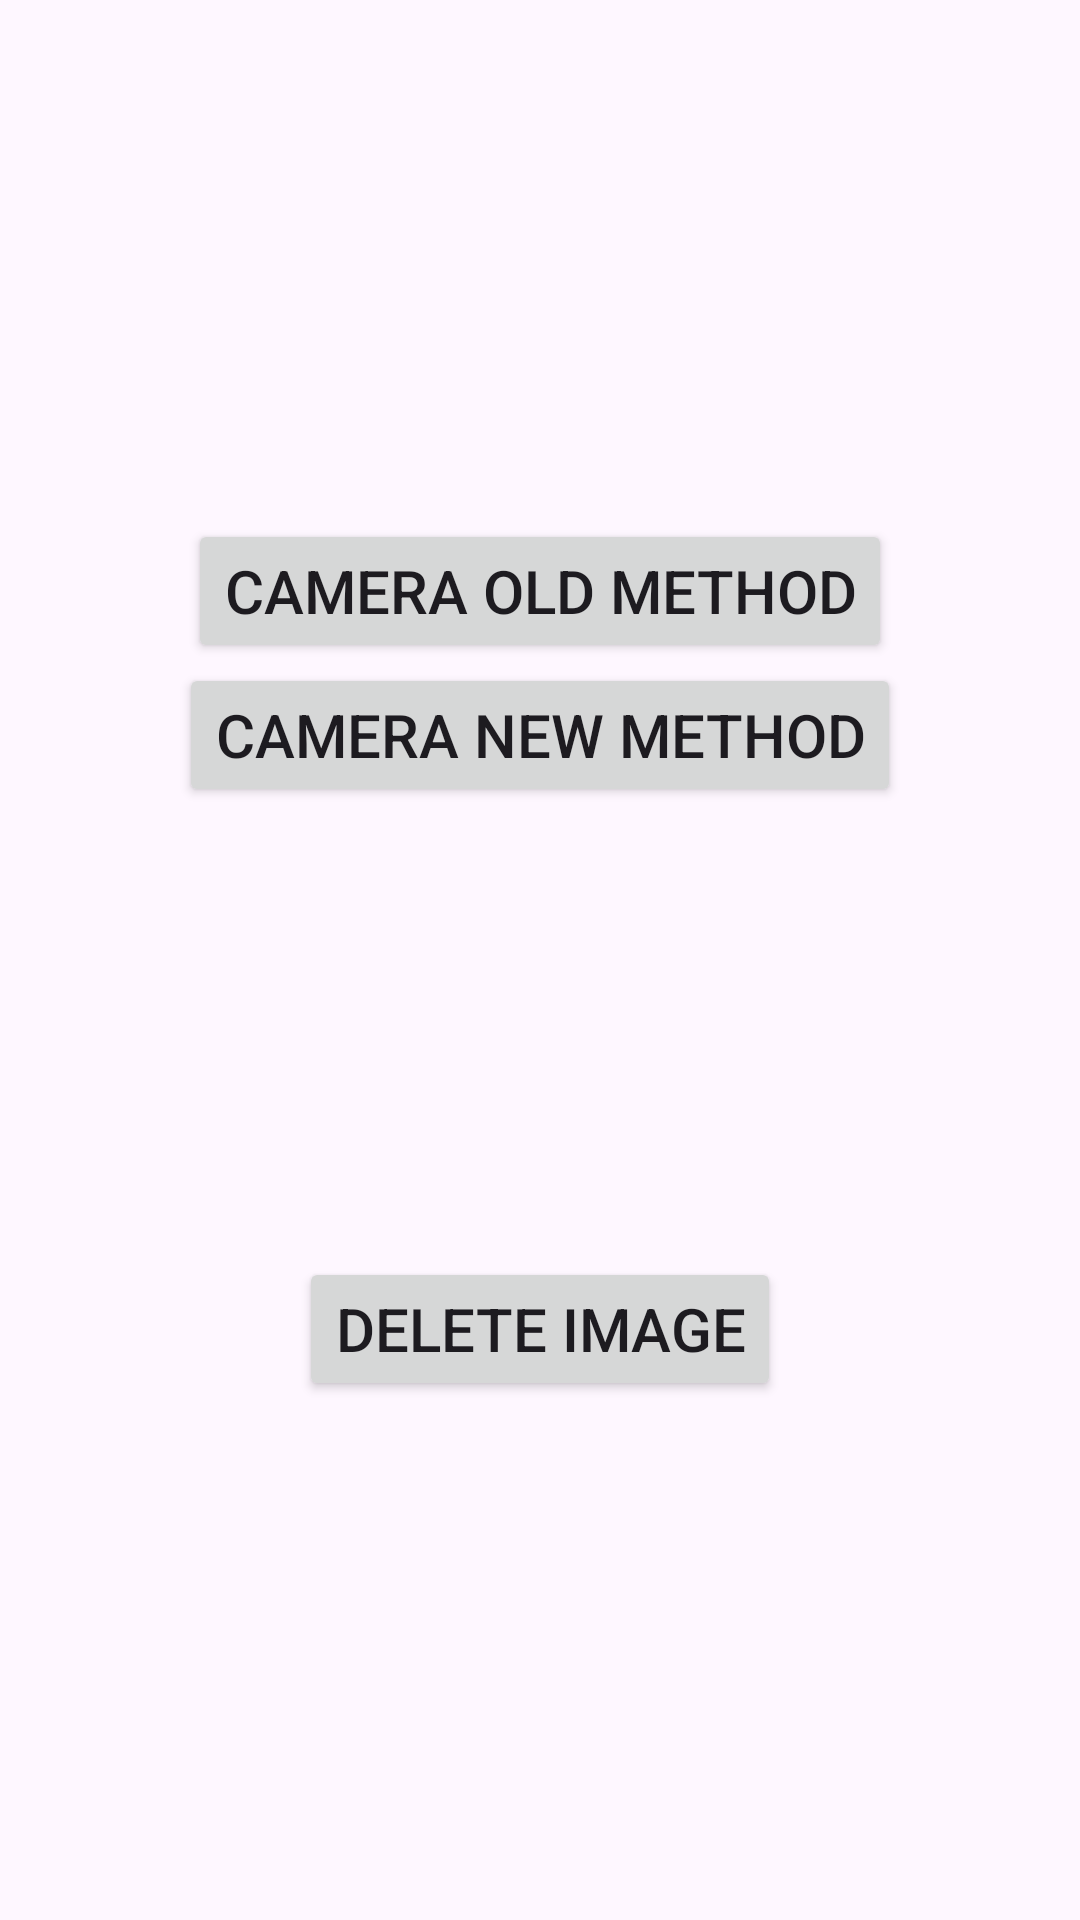

Layout XML and referenced resources for this Android screen:
<!-- AndroidManifest.xml: application theme Theme.M1Lesson55CameraAndGallery -->
<!-- res/layout/activity_camera.xml -->
<?xml version="1.0" encoding="utf-8"?>
<LinearLayout xmlns:android="http://schemas.android.com/apk/res/android"
    xmlns:app="http://schemas.android.com/apk/res-auto"
    xmlns:tools="http://schemas.android.com/tools"
    android:layout_width="match_parent"
    android:layout_height="match_parent"
    android:orientation="vertical"
    android:gravity="center"
    tools:context=".CameraActivity">


    <Button
        android:textSize="20sp"
        android:layout_width="wrap_content"
        android:layout_height="wrap_content"
        android:text="Camera old method"
        android:id="@+id/camera_old_btn"/>

    <Button
        android:textSize="20sp"
        android:layout_width="wrap_content"
        android:layout_height="wrap_content"
        android:text="Camera new method"
        android:id="@+id/camera_new_btn"/>

    <ImageView
        android:layout_width="150dp"
        android:layout_height="150dp"
        android:id="@+id/img"/>

    <Button
        android:textSize="20sp"
        android:layout_width="wrap_content"
        android:layout_height="wrap_content"
        android:text="Delete image"
        android:id="@+id/delete_btn"/>


</LinearLayout>
<!-- resources referenced by this layout -->
<resources>
  <style name="Theme.M1Lesson55CameraAndGallery" parent="Base.Theme.M1Lesson55CameraAndGallery" />
  <style name="Base.Theme.M1Lesson55CameraAndGallery" parent="Theme.Material3.DayNight.NoActionBar">
          
          
      </style>
</resources>
